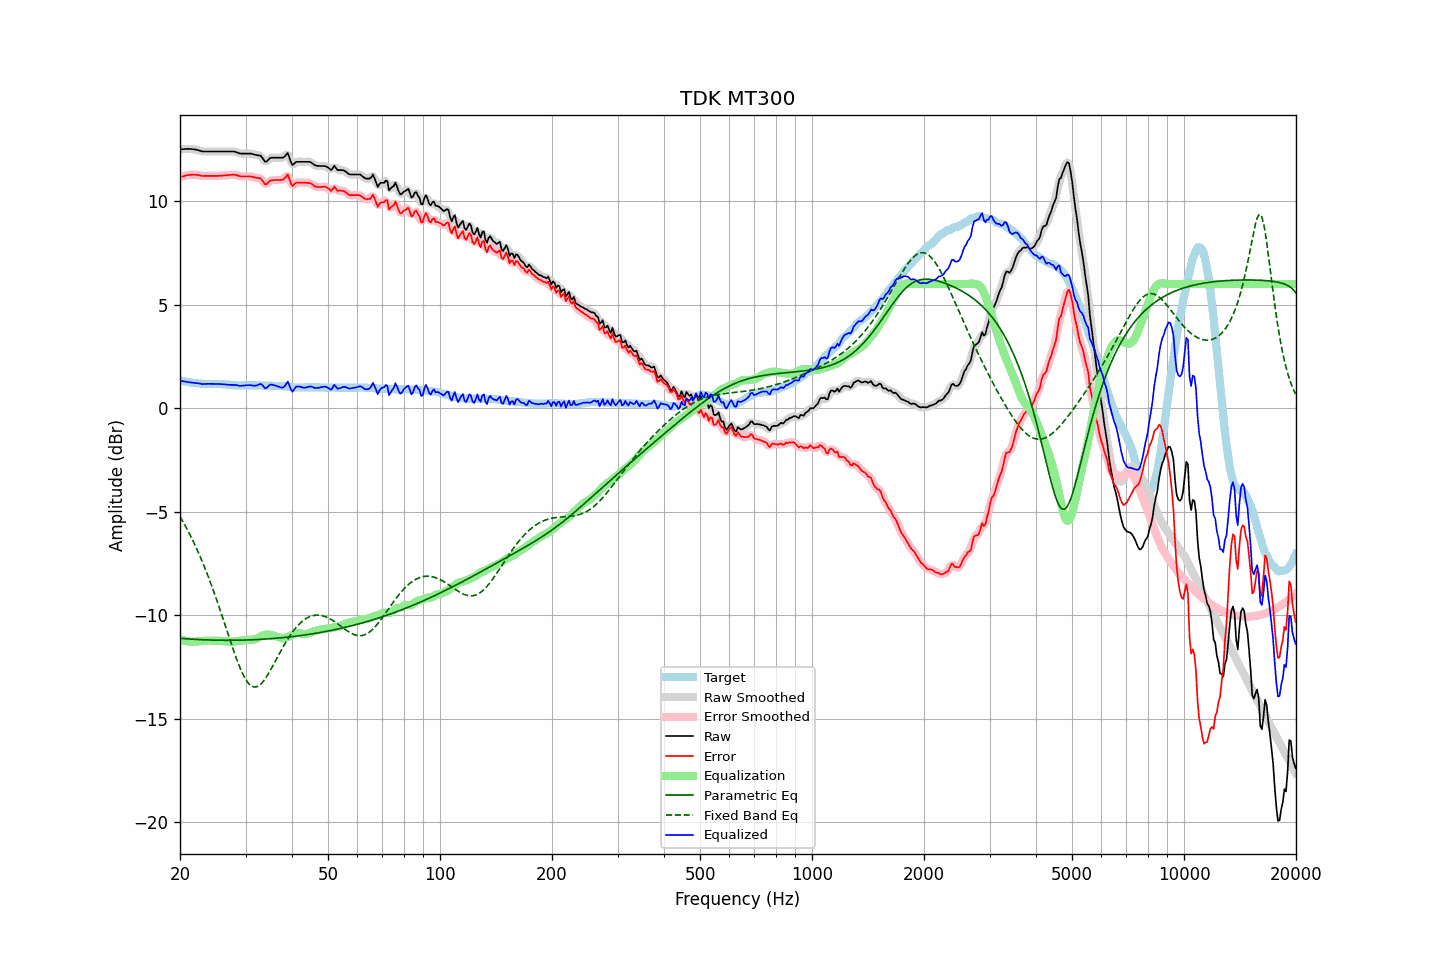

Values plotted in this chart, from the file beside it:
frequency, raw, error, smoothed, error_smoothed, equalization, parametric_eq, fixed_band_eq, equalized_raw, equalized_smoothed, target
20.00, 12.50, 11.16, 12.50, 11.16, -11.16, -11.11, -5.23, 1.34, 1.34, 1.34
20.20, 12.51, 11.18, 12.51, 11.18, -11.18, -11.11, -5.36, 1.33, 1.32, 1.33
20.40, 12.51, 11.20, 12.51, 11.21, -11.21, -11.12, -5.50, 1.30, 1.31, 1.31
20.61, 12.52, 11.22, 12.52, 11.23, -11.23, -11.13, -5.64, 1.29, 1.29, 1.30
20.81, 12.52, 11.24, 12.52, 11.24, -11.24, -11.13, -5.78, 1.28, 1.28, 1.28
21.02, 12.53, 11.26, 12.53, 11.26, -11.26, -11.14, -5.92, 1.27, 1.27, 1.27
21.23, 12.52, 11.26, 12.52, 11.27, -11.27, -11.14, -6.08, 1.25, 1.26, 1.26
21.44, 12.52, 11.27, 12.52, 11.27, -11.27, -11.15, -6.23, 1.25, 1.25, 1.25
21.66, 12.51, 11.28, 12.51, 11.28, -11.28, -11.15, -6.39, 1.24, 1.24, 1.23
21.87, 12.50, 11.27, 12.50, 11.28, -11.27, -11.16, -6.55, 1.23, 1.23, 1.23
22.09, 12.49, 11.27, 12.49, 11.27, -11.27, -11.16, -6.72, 1.22, 1.22, 1.22
22.31, 12.47, 11.26, 12.47, 11.26, -11.26, -11.17, -6.89, 1.21, 1.21, 1.21
22.54, 12.45, 11.25, 12.45, 11.25, -11.25, -11.17, -7.06, 1.20, 1.20, 1.20
22.76, 12.42, 11.23, 12.42, 11.23, -11.24, -11.17, -7.24, 1.18, 1.18, 1.19
22.99, 12.40, 11.21, 12.41, 11.22, -11.23, -11.18, -7.43, 1.17, 1.17, 1.19
23.22, 12.40, 11.22, 12.40, 11.22, -11.23, -11.18, -7.62, 1.17, 1.17, 1.18
23.45, 12.40, 11.22, 12.40, 11.22, -11.22, -11.18, -7.81, 1.18, 1.18, 1.18
23.69, 12.40, 11.22, 12.40, 11.22, -11.22, -11.19, -8.01, 1.18, 1.18, 1.18
23.92, 12.40, 11.22, 12.40, 11.22, -11.22, -11.19, -8.21, 1.18, 1.18, 1.18
24.16, 12.40, 11.22, 12.40, 11.22, -11.22, -11.19, -8.42, 1.18, 1.18, 1.18
24.40, 12.40, 11.22, 12.40, 11.22, -11.22, -11.19, -8.63, 1.18, 1.18, 1.18
24.65, 12.40, 11.22, 12.40, 11.22, -11.22, -11.20, -8.85, 1.18, 1.18, 1.18
24.89, 12.40, 11.22, 12.40, 11.22, -11.22, -11.20, -9.07, 1.18, 1.18, 1.18
25.14, 12.40, 11.22, 12.40, 11.22, -11.23, -11.20, -9.29, 1.17, 1.17, 1.18
25.39, 12.40, 11.22, 12.40, 11.23, -11.23, -11.20, -9.52, 1.17, 1.17, 1.18
25.65, 12.40, 11.23, 12.40, 11.23, -11.23, -11.20, -9.75, 1.17, 1.17, 1.17
25.91, 12.40, 11.23, 12.40, 11.24, -11.24, -11.20, -9.98, 1.16, 1.16, 1.17
26.16, 12.40, 11.24, 12.40, 11.24, -11.24, -11.20, -10.22, 1.16, 1.16, 1.16
26.43, 12.40, 11.24, 12.40, 11.25, -11.25, -11.20, -10.46, 1.15, 1.15, 1.16
26.69, 12.40, 11.25, 12.40, 11.25, -11.26, -11.20, -10.69, 1.14, 1.14, 1.15
26.96, 12.40, 11.26, 12.40, 11.26, -11.27, -11.20, -10.93, 1.13, 1.13, 1.14
27.23, 12.40, 11.26, 12.40, 11.27, -11.27, -11.20, -11.17, 1.13, 1.13, 1.14
27.50, 12.40, 11.27, 12.40, 11.28, -11.27, -11.20, -11.40, 1.13, 1.13, 1.13
27.77, 12.40, 11.28, 12.40, 11.28, -11.27, -11.20, -11.63, 1.13, 1.13, 1.12
28.05, 12.39, 11.28, 12.39, 11.28, -11.26, -11.20, -11.85, 1.13, 1.13, 1.11
28.33, 12.37, 11.26, 12.37, 11.26, -11.25, -11.20, -12.07, 1.12, 1.12, 1.11
28.62, 12.34, 11.23, 12.34, 11.24, -11.24, -11.20, -12.27, 1.10, 1.10, 1.11
28.90, 12.31, 11.21, 12.32, 11.21, -11.23, -11.20, -12.47, 1.08, 1.09, 1.10
29.19, 12.30, 11.19, 12.30, 11.20, -11.22, -11.20, -12.65, 1.08, 1.09, 1.11
29.48, 12.30, 11.19, 12.30, 11.19, -11.21, -11.19, -12.82, 1.09, 1.09, 1.11
29.78, 12.30, 11.19, 12.30, 11.19, -11.20, -11.19, -12.98, 1.10, 1.10, 1.11
30.08, 12.30, 11.19, 12.30, 11.19, -11.19, -11.19, -13.11, 1.11, 1.11, 1.11
30.38, 12.30, 11.19, 12.30, 11.20, -11.19, -11.19, -13.22, 1.11, 1.11, 1.11
30.68, 12.30, 11.19, 12.30, 11.19, -11.18, -11.18, -13.31, 1.12, 1.12, 1.11
30.99, 12.30, 11.19, 12.29, 11.19, -11.18, -11.18, -13.38, 1.12, 1.11, 1.11
31.30, 12.28, 11.17, 12.28, 11.17, -11.18, -11.18, -13.43, 1.10, 1.10, 1.11
31.61, 12.26, 11.15, 12.26, 11.16, -11.17, -11.17, -13.45, 1.09, 1.09, 1.11
31.93, 12.24, 11.13, 12.24, 11.14, -11.15, -11.17, -13.46, 1.09, 1.09, 1.11
32.24, 12.22, 11.12, 12.23, 11.13, -11.11, -11.17, -13.44, 1.11, 1.12, 1.10
32.57, 12.21, 11.11, 12.22, 11.12, -11.07, -11.16, -13.40, 1.14, 1.15, 1.10
32.89, 12.20, 11.10, 12.18, 11.08, -11.02, -11.16, -13.34, 1.18, 1.16, 1.10
33.22, 12.12, 11.02, 12.10, 11.01, -10.98, -11.15, -13.26, 1.14, 1.12, 1.10
33.55, 12.01, 10.91, 12.01, 10.91, -10.96, -11.15, -13.17, 1.05, 1.05, 1.10
33.89, 11.90, 10.81, 11.94, 10.85, -10.94, -11.14, -13.06, 0.96, 1.00, 1.09
34.23, 11.92, 10.83, 11.94, 10.85, -10.93, -11.14, -12.94, 0.99, 1.01, 1.09
34.57, 12.00, 10.91, 11.99, 10.90, -10.93, -11.13, -12.82, 1.07, 1.06, 1.09
34.92, 12.08, 10.99, 12.06, 10.97, -10.94, -11.13, -12.68, 1.14, 1.12, 1.09
35.27, 12.10, 11.01, 12.10, 11.01, -10.95, -11.12, -12.54, 1.15, 1.14, 1.09
35.62, 12.10, 11.01, 12.11, 11.02, -10.98, -11.12, -12.40, 1.12, 1.13, 1.09
35.97, 12.10, 11.02, 12.10, 11.02, -11.00, -11.11, -12.26, 1.10, 1.11, 1.08
... 635 more rows
